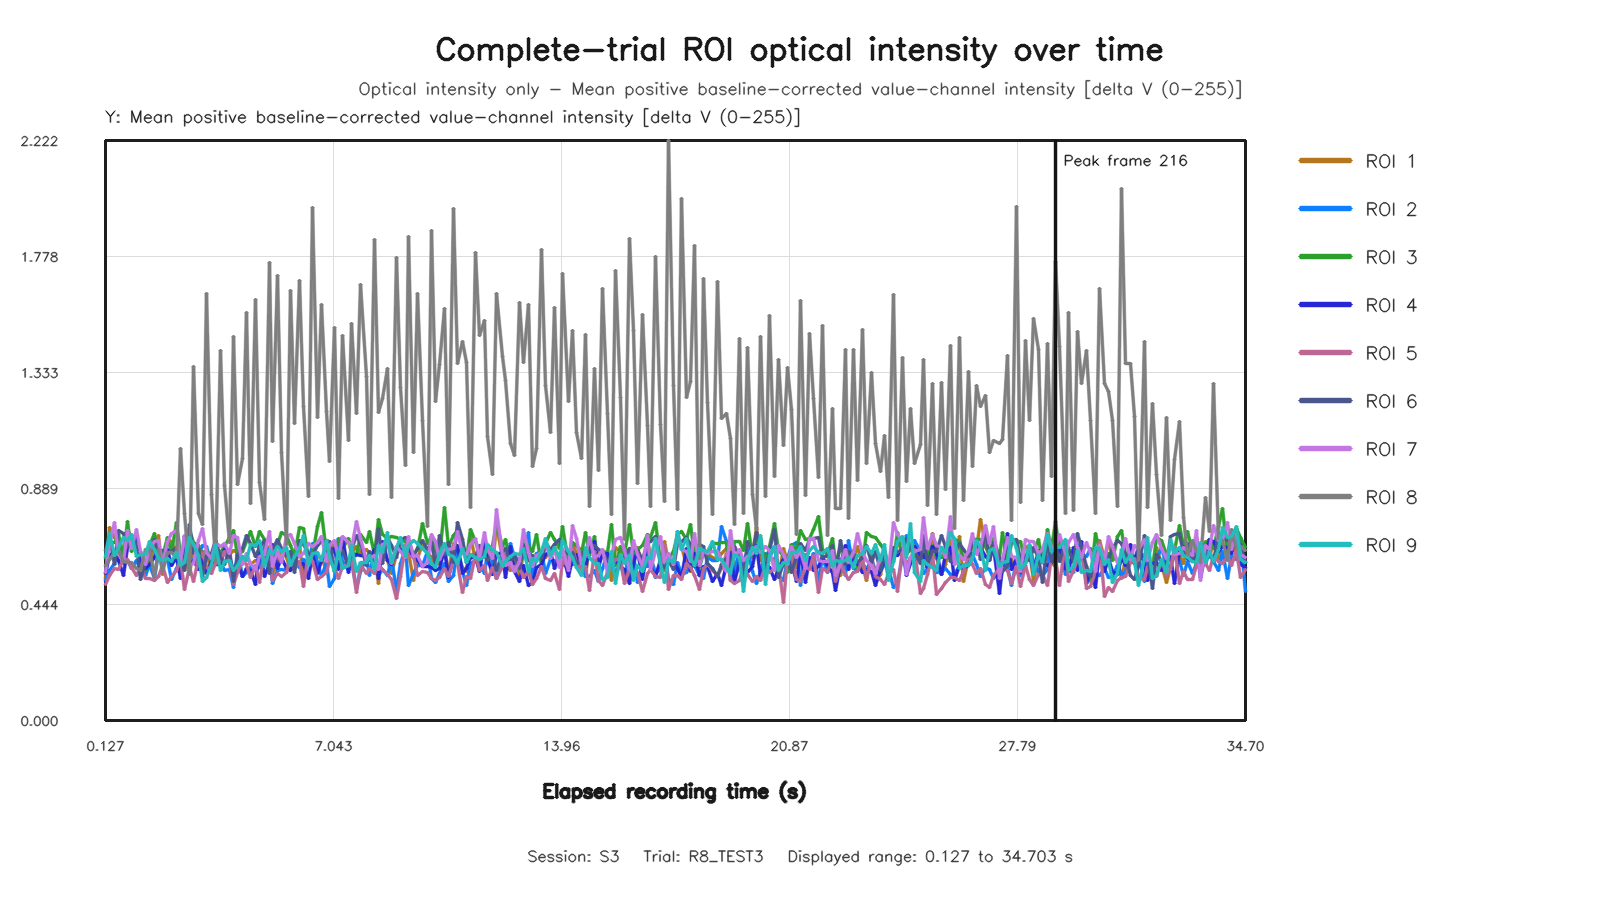

The data file committed next to this chart (first rows):
capture_frame_id, elapsed_time_s, roi1_value, roi2_value, roi3_value, roi4_value, roi5_value, roi6_value, roi7_value, roi8_value, roi9_value
0, 0.1274, 0.5458, 0.5368, 0.6209, 0.5636, 0.5214, 0.6496, 0.5661, 0.5933, 0.63
1, 0.2554, 0.7397, 0.5751, 0.6777, 0.6315, 0.5565, 0.7044, 0.6767, 0.6162, 0.7168
2, 0.3993, 0.7016, 0.6022, 0.6838, 0.6489, 0.5828, 0.5974, 0.7577, 0.6456, 0.6315
3, 0.5279, 0.6855, 0.6515, 0.7129, 0.6131, 0.578, 0.7276, 0.6369, 0.6498, 0.6632
4, 0.669, 0.6011, 0.6061, 0.633, 0.5539, 0.6168, 0.7158, 0.6075, 0.6097, 0.7028
5, 0.7994, 0.7314, 0.6146, 0.7613, 0.6618, 0.6171, 0.6623, 0.7267, 0.6071, 0.6902
6, 0.9285, 0.6992, 0.5828, 0.6484, 0.7051, 0.587, 0.7045, 0.659, 0.6048, 0.7113
7, 1.056, 0.6424, 0.6122, 0.7121, 0.7016, 0.5546, 0.6741, 0.7328, 0.5836, 0.6287
8, 1.199, 0.6458, 0.5781, 0.6378, 0.6015, 0.5902, 0.5393, 0.6492, 0.5765, 0.6353
9, 1.327, 0.5884, 0.5546, 0.5757, 0.5829, 0.5425, 0.6054, 0.5972, 0.6546, 0.6376
10, 1.476, 0.6069, 0.5964, 0.6721, 0.5984, 0.5448, 0.6356, 0.6534, 0.6574, 0.6853
11, 1.599, 0.6573, 0.5447, 0.7167, 0.6237, 0.5367, 0.6921, 0.684, 0.5509, 0.6536
12, 1.728, 0.7076, 0.6479, 0.6262, 0.6574, 0.5526, 0.641, 0.6885, 0.6536, 0.6212
13, 1.869, 0.561, 0.6342, 0.6287, 0.603, 0.5931, 0.653, 0.5928, 0.57, 0.6138
14, 2, 0.6927, 0.6164, 0.7009, 0.656, 0.527, 0.6397, 0.6853, 0.6418, 0.6191
15, 2.139, 0.6865, 0.5403, 0.6436, 0.5932, 0.553, 0.6459, 0.7154, 0.6437, 0.6093
16, 2.272, 0.6374, 0.5821, 0.7604, 0.6251, 0.5766, 0.6646, 0.7276, 0.6254, 0.6438
17, 2.4, 0.5902, 0.6122, 0.6347, 0.5459, 0.6165, 0.6348, 0.6013, 1.043, 0.5927
18, 2.528, 0.6326, 0.6033, 0.61, 0.7052, 0.5026, 0.574, 0.7105, 0.7936, 0.6061
19, 2.678, 0.5611, 0.6324, 0.7266, 0.595, 0.5862, 0.7503, 0.5924, 0.5622, 0.7015
20, 2.799, 0.6639, 0.5999, 0.6815, 0.6112, 0.5336, 0.6396, 0.6004, 1.358, 0.6762
21, 2.949, 0.6115, 0.6324, 0.6703, 0.5803, 0.6195, 0.6597, 0.6881, 0.7936, 0.6327
22, 3.072, 0.6457, 0.67, 0.5798, 0.6164, 0.6397, 0.5506, 0.7363, 0.7497, 0.5325
23, 3.2, 0.6431, 0.6649, 0.65, 0.5646, 0.5905, 0.6265, 0.6421, 1.635, 0.5486
24, 3.341, 0.5704, 0.6017, 0.6138, 0.6091, 0.5643, 0.6406, 0.6212, 0.8675, 0.5961
25, 3.472, 0.6847, 0.6535, 0.6582, 0.5969, 0.6024, 0.6878, 0.6833, 0.6087, 0.6728
26, 3.601, 0.6196, 0.6094, 0.6426, 0.5963, 0.6135, 0.6254, 0.6652, 1.416, 0.5748
27, 3.728, 0.6631, 0.5734, 0.6657, 0.6571, 0.6479, 0.5964, 0.6792, 0.9011, 0.6091
28, 3.879, 0.6374, 0.5789, 0.6996, 0.6241, 0.6072, 0.6539, 0.6396, 0.6811, 0.6136
29, 4, 0.6524, 0.5093, 0.7286, 0.5766, 0.5226, 0.5324, 0.707, 1.472, 0.5731
30, 4.128, 0.6443, 0.6514, 0.6333, 0.6055, 0.5674, 0.632, 0.7015, 0.9044, 0.5942
31, 4.272, 0.6098, 0.5534, 0.6468, 0.5521, 0.6133, 0.6602, 0.5962, 1.003, 0.6302
32, 4.4, 0.632, 0.5677, 0.6868, 0.582, 0.5979, 0.7105, 0.6392, 1.563, 0.6125
33, 4.539, 0.5973, 0.5864, 0.7259, 0.5729, 0.5482, 0.6778, 0.6004, 0.8321, 0.6758
34, 4.672, 0.6139, 0.5783, 0.6685, 0.5229, 0.5942, 0.6283, 0.5773, 1.614, 0.6689
35, 4.806, 0.6093, 0.5856, 0.7234, 0.6797, 0.5288, 0.6618, 0.6278, 0.9133, 0.6883
36, 4.939, 0.617, 0.6655, 0.695, 0.5513, 0.6493, 0.691, 0.6374, 0.7699, 0.5889
37, 5.09, 0.6662, 0.6498, 0.5823, 0.6034, 0.6053, 0.5646, 0.7248, 1.755, 0.6508
38, 5.2, 0.5578, 0.5251, 0.6605, 0.6728, 0.538, 0.6551, 0.5894, 1.067, 0.6374
39, 5.352, 0.6166, 0.573, 0.674, 0.5843, 0.5629, 0.6944, 0.649, 1.705, 0.666
40, 5.479, 0.6495, 0.5795, 0.7204, 0.6232, 0.5525, 0.6602, 0.6059, 1.028, 0.6468
41, 5.619, 0.6241, 0.5762, 0.7097, 0.5827, 0.568, 0.6333, 0.7033, 0.6735, 0.6613
42, 5.733, 0.5795, 0.6296, 0.671, 0.5738, 0.636, 0.6457, 0.713, 1.648, 0.5931
43, 5.874, 0.6426, 0.6077, 0.6331, 0.6137, 0.5829, 0.5687, 0.6776, 1.137, 0.6291
44, 6.005, 0.6747, 0.5859, 0.7407, 0.5958, 0.6098, 0.6896, 0.6278, 1.688, 0.6604
45, 6.128, 0.5492, 0.615, 0.7373, 0.6003, 0.5133, 0.6754, 0.6412, 1.202, 0.7107
46, 6.284, 0.6322, 0.5997, 0.6194, 0.5447, 0.6456, 0.6415, 0.6775, 0.8563, 0.5934
47, 6.4, 0.5939, 0.6778, 0.6317, 0.6404, 0.6092, 0.6314, 0.6652, 1.964, 0.6413
48, 6.546, 0.6269, 0.6037, 0.7419, 0.5635, 0.5407, 0.6721, 0.6828, 1.16, 0.6445
49, 6.672, 0.6235, 0.5536, 0.7988, 0.6138, 0.5499, 0.6871, 0.7066, 1.596, 0.614
50, 6.817, 0.5741, 0.6055, 0.6383, 0.6415, 0.5677, 0.6886, 0.609, 1.184, 0.6911
51, 6.934, 0.6854, 0.5129, 0.6475, 0.6546, 0.6131, 0.6868, 0.6707, 0.9916, 0.6268
52, 7.073, 0.6651, 0.5452, 0.6456, 0.6572, 0.5876, 0.5709, 0.6888, 1.507, 0.5725
53, 7.199, 0.6259, 0.698, 0.6937, 0.5803, 0.5429, 0.6504, 0.6216, 0.8494, 0.6502
54, 7.328, 0.7005, 0.6082, 0.6594, 0.7008, 0.5884, 0.6504, 0.7056, 1.476, 0.5842
55, 7.483, 0.6906, 0.5764, 0.6957, 0.5663, 0.6013, 0.5896, 0.6803, 1.072, 0.5946
56, 7.6, 0.6383, 0.614, 0.649, 0.6189, 0.6155, 0.6541, 0.6597, 1.521, 0.6692
57, 7.729, 0.6653, 0.5048, 0.6305, 0.6355, 0.4886, 0.7074, 0.7634, 1.175, 0.5725
58, 7.872, 0.6418, 0.5702, 0.7129, 0.6317, 0.5975, 0.6765, 0.6974, 1.67, 0.607
59, 8.042, 0.6555, 0.626, 0.6815, 0.6264, 0.5646, 0.5938, 0.6125, 1.32, 0.6063
... 200 more rows
